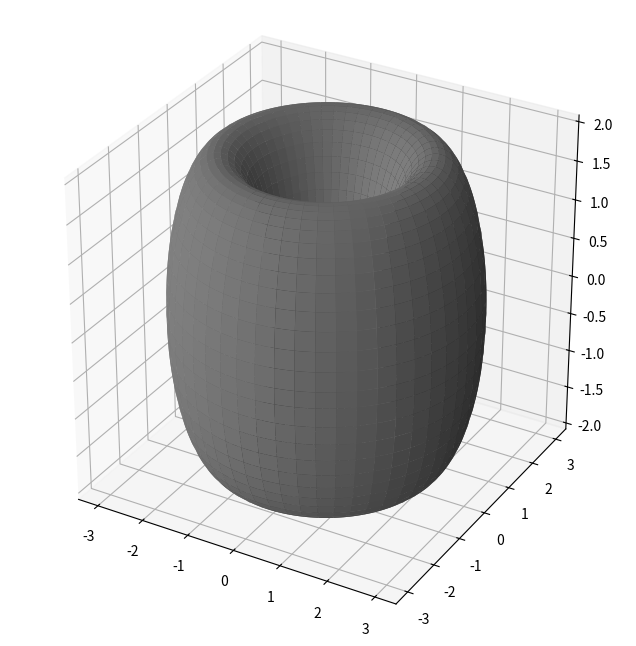
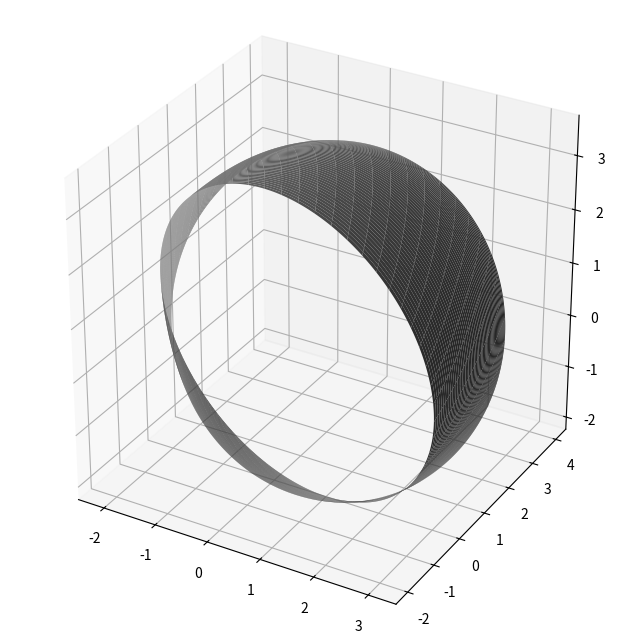

Reproduce these figures in Python, in order.
# import numba as nb
import math
import numpy as np
import matplotlib.pyplot as plt
import mpl_toolkits.mplot3d
from mpl_toolkits import mplot3d

def ToroidalDomain(r, R, N):
    """
    Creates the surface of a toroidal domain.
    r: The radial distance from the center of the torus to the center of the tube.
    R: The radial distance of the center of the tube of the surface of the torus.
    N: The number of points in each axial domain.
    """
    U = np.linspace(0, 2*np.pi, N)
    V = np.linspace(0, 2*np.pi, N)
    U, V = np.meshgrid(U, V)
    X = (r+R*np.cos(V))*np.cos(U)
    Y = (r+R*np.cos(V))*np.sin(U)
    Z = r*np.sin(V)
    return X, Y, Z


def HelicalDomain(h, R, a, N):
    """
    Creates a surface of a helical domain.
    h:
    R:
    a:
    N: The number of points in each plotting axes.
    """
    u = np.linspace(0, 2*math.pi, N)
    t = np.linspace(0, 1, N)
    u, t = np.meshgrid(u, t)
    X = h*t + R*a*np.sin(u)/np.sqrt(R**2 + h**2)
    Y = (R*np.cos(t) - a*np.cos(t)*np.cos(u)+(h*a*np.sin(t)*np.sin(u))/np.sqrt(R**2 + h**2))
    Z = R*np.sin(t) - a*np.sin(t)*np.cos(u) - (h*a*np.cos(t)*np.sin(u))/np.sqrt(R**2 + h**2)
    return X, Y, Z

if __name__ == "__main__":

    # Toroidal Domain:
    x, y, z = ToroidalDomain(r = 2, R = 1, N = 300)
    fig = plt.figure(figsize = (12, 8)) # Creating figure
    ax = plt.axes(projection = '3d')
    ax.plot_surface(x, y, z, antialiased = True, color = "Gray") # Creating plot
    ax.set_box_aspect([1,1,1])
    plt.show() # show plot

    # Helical Domain:
    x, y, z = HelicalDomain(h = 1, R = 1, a = 3, N = 300)
    fig = plt.figure(figsize = (12, 8)) # Creating figure
    ax = plt.axes(projection = '3d')
    ax.plot_surface(x, y, z, antialiased = True, color = "Gray") # Creating plot
    ax.set_box_aspect([1,1,1])
    plt.show() # show plot
